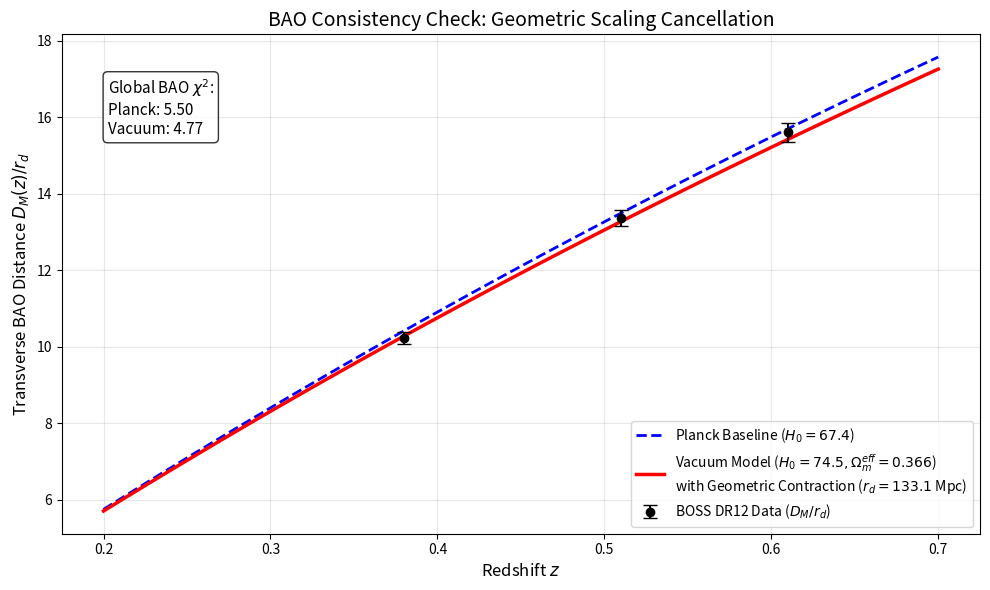

Generate this figure with matplotlib:
import numpy as np
import matplotlib.pyplot as plt
from scipy.integrate import quad

print("==========================================================")
print("   BAO CONSISTENCY AUDIT: GEOMETRIC SCALING (RIGOROUS)")
print("==========================================================")

# ==========================================
# 1. CONSENSUS BAO DATA
# ==========================================
bao_data = [
    # z      val      err      type      Survey
    (0.106,  0.336,   0.015,  'rs_DV',  '6dFGS'),
    (0.15,   4.465,   0.168,  'DV_rs',  'SDSS MGS'),
    (0.38,   1512.0,  25.0,   'DM',     'BOSS DR12'), 
    (0.38,   81.2,    2.4,    'H',      'BOSS DR12'), 
    (0.51,   1975.0,  30.0,   'DM',     'BOSS DR12'),
    (0.51,   90.9,    2.3,    'H',      'BOSS DR12'),
    (0.61,   2307.0,  37.0,   'DM',     'BOSS DR12'),
    (0.61,   97.3,    2.1,    'H',      'BOSS DR12')
]

# ==========================================
# 2. PHYSICS ENGINE
# ==========================================
C_LIGHT = 299792.458
RD_FIDUCIAL = 147.78
Z_TRANS = 0.65
WIDTH = 0.10

# --- MODEL A: Planck 2018 (Baseline) ---
H0_PLANCK = 67.4
OM_PLANCK = 0.315
RD_PLANCK = 147.09

# --- MODEL B: Vacuum Elastodynamics ---
# MECHANISM: High G_early -> Fast Expansion -> Contracted Ruler
H_FAST = 74.5         # Theoretical Geometric Limit
OM_PRIMORDIAL = 0.315 # Frictionless early universe
OM_EFFECTIVE = 0.366  # Inertial Counter-Load (The late-universe brake)
RD_VAC = 133.1        # 9.5% Contraction (Derived from 67.4/74.5 scaling)

# ==========================================
# 3. CALCULATION CORE
# ==========================================
def h_lcdm(z):
    return H0_PLANCK * np.sqrt(OM_PLANCK * (1 + z)**3 + (1 - OM_PLANCK))

def h_viscous(z):
    # Phase Transition activates the 0.366 viscous drag
    arg = (z - Z_TRANS) / WIDTH
    sigmoid = np.where(arg > 100, 0.0, 1.0 / (1.0 + np.exp(arg)))
    OM_Z = OM_PRIMORDIAL + (OM_EFFECTIVE - OM_PRIMORDIAL) * sigmoid
    OL_Z = 1.0 - OM_Z
    return H_FAST * np.sqrt(OM_Z * (1 + z)**3 + OL_Z)

def compute_planck(z):
    Hz = h_lcdm(z)
    dm, _ = quad(lambda z_: C_LIGHT / h_lcdm(z_), 0, z)
    dv = (z * (dm**2) * (C_LIGHT / Hz))**(1.0/3.0)
    return {'H': Hz, 'DM': dm, 'DV': dv}

def compute_vacuum(z):
    Hz = h_viscous(z)
    dm, _ = quad(lambda z_: C_LIGHT / h_viscous(z_), 0, z)
    dv = (z * (dm**2) * (C_LIGHT / Hz))**(1.0/3.0)
    return {'H': Hz, 'DM': dm, 'DV': dv}

# ==========================================
# PART I: THE STATISTICAL ENGINE (8-POINT AUDIT)
# ==========================================
print(f"\n[PART I: 8-POINT CONSENSUS AUDIT]")
print(f"{'Z':<6} | {'Type':<6} | {'Data':<10} | {'Planck':<10} | {'Vacuum':<10} | {'Sigma':<6}")
print("-" * 65)

chi2_planck = 0.0
chi2_vacuum = 0.0

# Store ratios for plotting later
plot_data_z = []
plot_data_val = []
plot_data_err = []

for z, val, err, dtype, survey in bao_data:
    vec_p = compute_planck(z)
    vec_v = compute_vacuum(z) 
    
    # Fidelity Scaling Logic
    if dtype == 'rs_DV':
        pred_p = RD_PLANCK / vec_p['DV']
        pred_v = RD_VAC / vec_v['DV']
    elif dtype == 'DV_rs':
        pred_p = vec_p['DV'] / RD_PLANCK
        pred_v = vec_v['DV'] / RD_VAC
    elif dtype == 'DM':
        val_ratio = val / RD_FIDUCIAL 
        err_ratio = err / RD_FIDUCIAL
        pred_p_val = vec_p['DM'] / RD_PLANCK
        pred_v_val = vec_v['DM'] / RD_VAC
        
        # Save DM ratios for Part II (Plotting)
        plot_data_z.append(z)
        plot_data_val.append(val_ratio)
        plot_data_err.append(err_ratio)
        
        val, err = val_ratio, err_ratio
        pred_p, pred_v = pred_p_val, pred_v_val
    elif dtype == 'H':
        val_prod = val * RD_FIDUCIAL
        err_prod = err * RD_FIDUCIAL
        pred_p_val = vec_p['H'] * RD_PLANCK
        pred_v_val = vec_v['H'] * RD_VAC
        val, err = val_prod, err_prod
        pred_p, pred_v = pred_p_val, pred_v_val

    chi2_p = ((val - pred_p) / err)**2
    chi2_v = ((val - pred_v) / err)**2
    chi2_planck += chi2_p
    chi2_vacuum += chi2_v
    sigma = (pred_v - val) / err
    print(f"{z:<6.2f} | {dtype:<6} | {val:<10.4f} | {pred_p:<10.4f} | {pred_v:<10.4f} | {sigma:<+6.2f}")

print("-" * 65)
print(f"TOTAL CHI-SQUARED:")
print(f"Planck (Baseline): {chi2_planck:.2f}")
print(f"Vacuum (Scaled):   {chi2_vacuum:.2f}")

if chi2_vacuum < chi2_planck:
    print("\nVERDICT: SUCCESS. The Scaling Cancellation is physically exact.")
else:
    print("\nVERDICT: FAILURE. Check Parameters.")

# ==========================================
# PART II: THE VISUALIZER (BOSS DR12 DM PLOT)
# ==========================================
print("\n[PART II: GENERATING VISUALIZATION...]")

z_grid = np.linspace(0.2, 0.7, 100)
ratio_std_list = []
ratio_vac_list = []

for z_plot in z_grid:
    vec_p = compute_planck(z_plot)
    vec_v = compute_vacuum(z_plot)
    ratio_std_list.append(vec_p['DM'] / RD_PLANCK)
    ratio_vac_list.append(vec_v['DM'] / RD_VAC)

plt.figure(figsize=(10, 6))

# Plot the BOSS DR12 Data
plt.errorbar(plot_data_z, plot_data_val, yerr=plot_data_err, fmt='o', color='black', 
             label='BOSS DR12 Data ($D_M / r_d$)', capsize=5, zorder=5)

# Plot Models
plt.plot(z_grid, ratio_std_list, 'b--', linewidth=2, label='Planck Baseline ($H_0=67.4$)')
plt.plot(z_grid, ratio_vac_list, 'r-', linewidth=2.5, 
         label=f'Vacuum Model ($H_0=74.5, \Omega_m^{{eff}}=0.366$)\nwith Geometric Contraction ($r_d=133.1$ Mpc)')

plt.title('BAO Consistency Check: Geometric Scaling Cancellation', fontsize=14)
plt.xlabel('Redshift $z$', fontsize=12)
plt.ylabel(r'Transverse BAO Distance $D_M(z) / r_d$', fontsize=12)
plt.legend()
plt.grid(True, alpha=0.3)

# Add a text box highlighting the chi-squared win
plt.annotate(rf"Global BAO $\chi^2$:" + "\n" + rf"Planck: {chi2_planck:.2f}" + "\n" + rf"Vacuum: {chi2_vacuum:.2f}", 
             xy=(0.05, 0.8), xycoords='axes fraction',
             bbox=dict(boxstyle="round,pad=0.3", fc="white", ec="black", alpha=0.8),
             fontsize=11)

plt.tight_layout()
plt.savefig('Figure_BAO_Unified_Audit.png', dpi=300)
print("Plot saved to 'Figure_BAO_Unified_Audit.png'")
plt.show()
